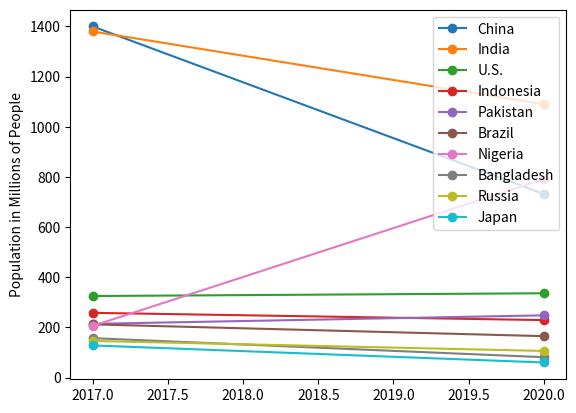

Python code for this plot:
import matplotlib.pyplot as plt

data = [['China', 1400, 732], ['India', 1380, 1090], ['U.S.', 325, 336], ['Indonesia',258,229], ['Pakistan',214,248],['Brazil',212,165], ['Nigeria',206,791],['Bangladesh',157,81],['Russia',146,106],['Japan',128,60]]

for data_point in data:
    plt.plot([2017,2020],[data_point[1],data_point[2]], marker='o', label=data_point[0])

plt.legend(loc = 'upper right')
plt.ylabel("Population in Millions of People")

plt.savefig('05_slope.png')